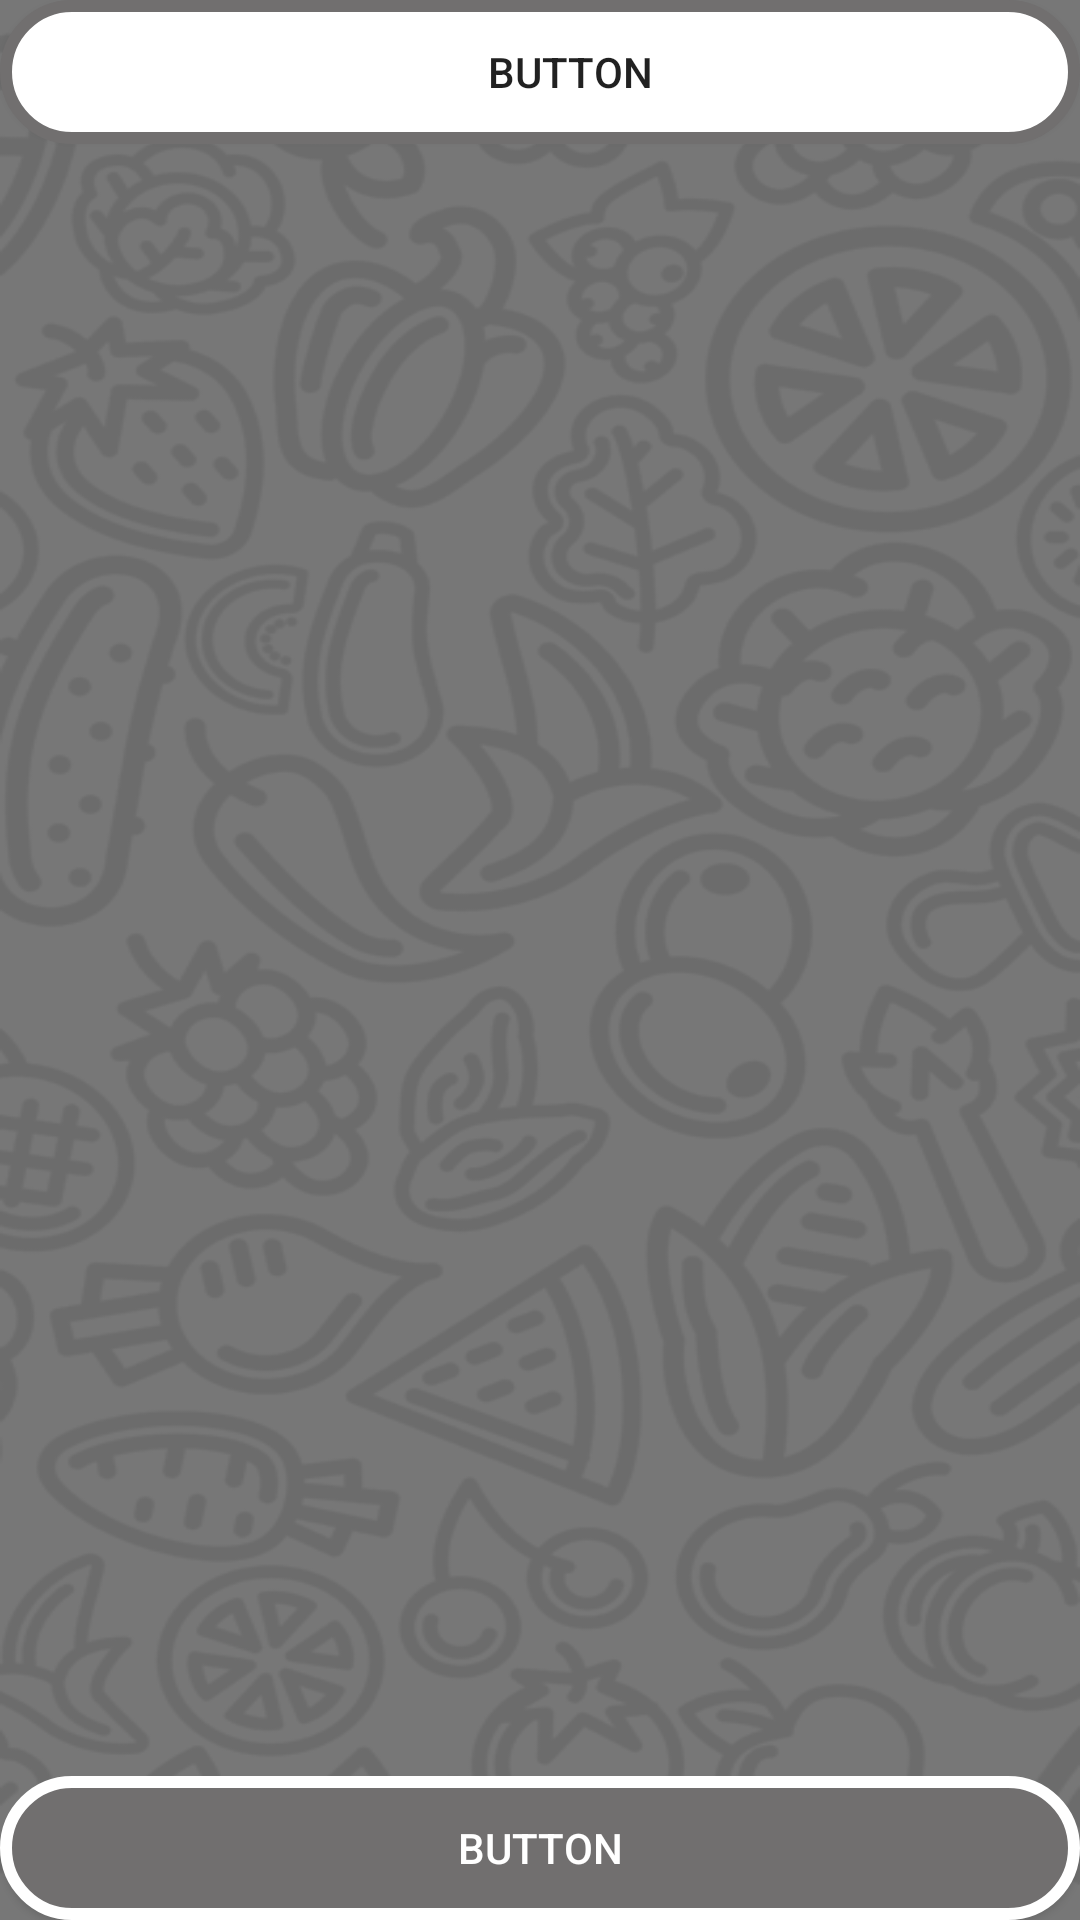

This screen was rendered from an Android layout file. Write that file and the resources it references.
<!-- AndroidManifest.xml: application theme AppTheme -->
<!-- res/layout/fragment_frag_fin_vta.xml -->
<?xml version="1.0" encoding="utf-8"?>
<FrameLayout xmlns:android="http://schemas.android.com/apk/res/android"
    xmlns:app="http://schemas.android.com/apk/res-auto"
    xmlns:tools="http://schemas.android.com/tools"
    android:layout_width="match_parent"
    android:layout_height="match_parent"
    android:background="@drawable/inicio_app_claro"
    tools:context=".View.fragFinVta">

    <androidx.constraintlayout.widget.ConstraintLayout
        android:layout_width="match_parent"
        android:layout_height="match_parent">

        <com.airbnb.lottie.LottieAnimationView
            android:id="@+id/animation_view_imp"
            android:layout_width="wrap_content"
            android:layout_height="wrap_content"
            android:visibility="invisible"
            app:layout_constraintBottom_toBottomOf="parent"
            app:layout_constraintEnd_toEndOf="parent"
            app:layout_constraintStart_toStartOf="parent"
            app:layout_constraintTop_toTopOf="@+id/btnconectar"
            app:lottie_autoPlay="true"
            app:lottie_fileName="44278-printer-icon.json"
            app:lottie_loop="true" />

        <Button
            android:id="@+id/btnconectar"
            android:layout_width="0dp"
            android:layout_height="wrap_content"
            android:text="Button"
            android:paddingLeft="20dp"
            android:paddingTop="5dp"
            android:paddingBottom="5dp"
            android:background="@drawable/bg_btn_white"
            android:drawableLeft="@drawable/bluetooth_2_480px"
            app:layout_constraintEnd_toEndOf="parent"
            app:layout_constraintStart_toStartOf="parent"
            app:layout_constraintTop_toTopOf="parent" />

        <androidx.recyclerview.widget.RecyclerView
            android:id="@+id/recViewFinVta"
            android:layout_width="match_parent"
            android:layout_height="0dp"
            app:layout_constraintBottom_toTopOf="@+id/btnImprimir"
            app:layout_constraintTop_toBottomOf="@+id/btnconectar" />

        <Button
            android:id="@+id/btnImprimir"
            android:layout_width="0dp"
            android:layout_height="wrap_content"
            android:background="@drawable/bg_btn"
            android:text="Button"
            android:textColor="@android:color/white"
            app:layout_constraintBottom_toBottomOf="parent"
            app:layout_constraintEnd_toEndOf="parent"
            app:layout_constraintStart_toStartOf="parent" />

    </androidx.constraintlayout.widget.ConstraintLayout>

</FrameLayout>
<!-- resources referenced by this layout -->
<resources>
  <!-- drawable bg_btn (drawable) -->
  <?xml version="1.0" encoding="utf-8"?>
  <shape xmlns:android="http://schemas.android.com/apk/res/android" android:shape="rectangle">
      <corners
          android:topLeftRadius="33dp"
          android:topRightRadius="33dp"
          android:bottomRightRadius="33dp"
          android:bottomLeftRadius="33dp">
      </corners>
      <stroke
          android:width="4dp"
          android:color="#ffffff">
      </stroke>
      <solid
          android:color="#716f6f">
      </solid>
  </shape>
  <!-- drawable bg_btn_white (drawable) -->
  <?xml version="1.0" encoding="utf-8"?>
  <shape xmlns:android="http://schemas.android.com/apk/res/android" android:shape="rectangle">
      <corners
          android:topLeftRadius="33dp"
          android:topRightRadius="33dp"
          android:bottomRightRadius="33dp"
          android:bottomLeftRadius="33dp">
      </corners>
      <stroke
          android:width="4dp"
  
          android:color="#716f6f">
      </stroke>
      <solid
          android:color="#ffffff">
      </solid>
  </shape>
  <!-- drawable inicio_app_claro: png bitmap (drawable-v24, 89907 bytes) -->
  <style name="AppTheme" parent="Theme.AppCompat.DayNight.NoActionBar">
          
          <item name="colorPrimary">@color/primaryColor</item>
          <item name="colorPrimaryDark">@color/primaryDarkColor</item>
          <item name="colorAccent">@color/primaryTextColor</item>
      </style>
  <color name="primaryColor">#9fa8da</color>
  <color name="primaryDarkColor">#6f79a8</color>
  <color name="primaryTextColor">#000000</color>
</resources>
